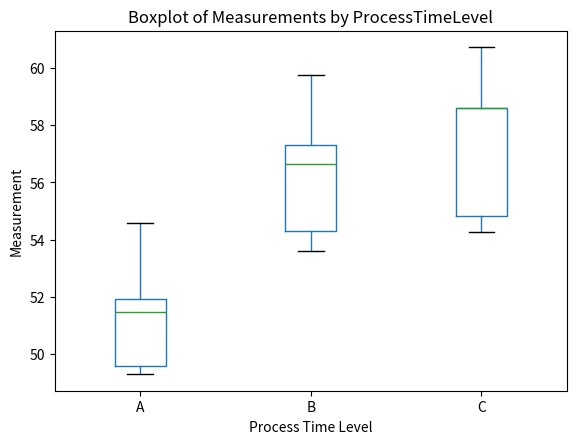

The matplotlib source for this figure:
# code_18_03_02.py
# Chapter 18.3 원본 코드 2: 기술 통계와 박스플롯

import numpy as np
import pandas as pd
import matplotlib.pyplot as plt

np.random.seed(42)
levels = ['A', 'B', 'C']
n_rep = 5
true_means = {'A': 50, 'B': 55, 'C': 60}
std_dev = 3
data = []
for level in levels:
    for _ in range(n_rep):
        data.append([level, np.random.normal(true_means[level], std_dev)])
df = pd.DataFrame(data, columns=['ProcessTimeLevel', 'Measurement'])

desc_stats = df.groupby('ProcessTimeLevel')['Measurement'].describe()
print("===== 기술 통계 =====")
print(desc_stats, "\n")

plt.figure()
df.boxplot(by='ProcessTimeLevel', column='Measurement', grid=False)
plt.title('Boxplot of Measurements by ProcessTimeLevel')
plt.suptitle('')
plt.xlabel('Process Time Level')
plt.ylabel('Measurement')
plt.show()
